6-way image classification set "data" from GitHub (rishireddy1122/waste-classification); label vocabulary: cardboard, glass, litter, metal, paper, plastic.

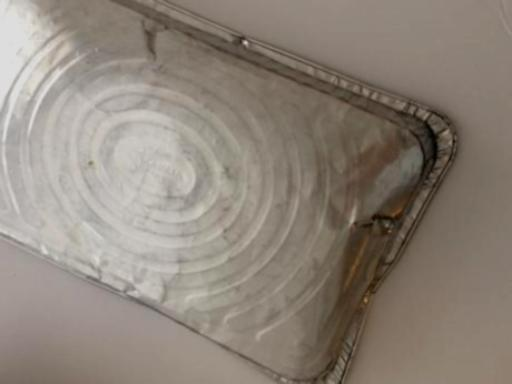
Label: metal

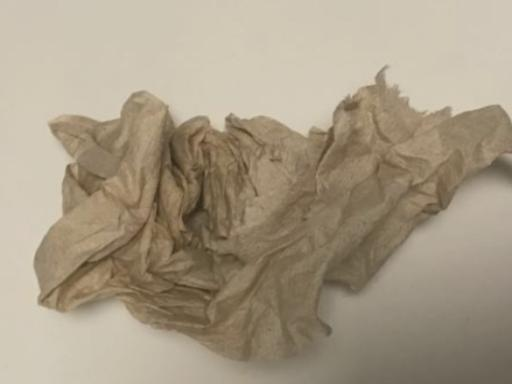
Label: litter

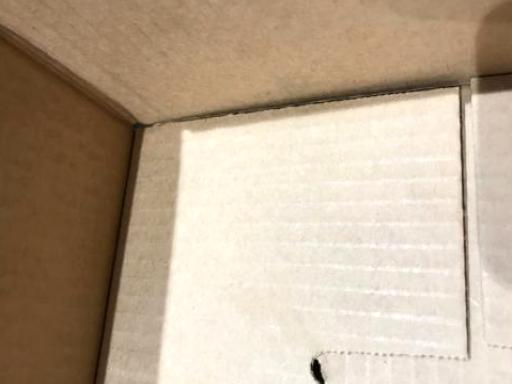
Label: cardboard

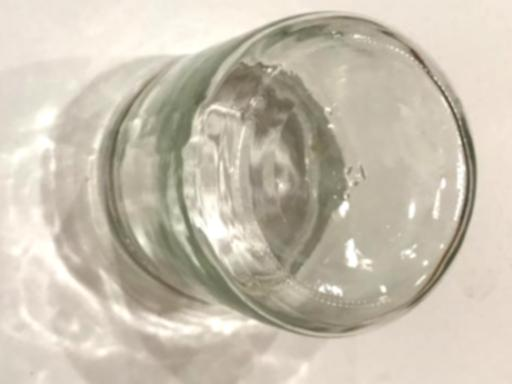
Label: glass

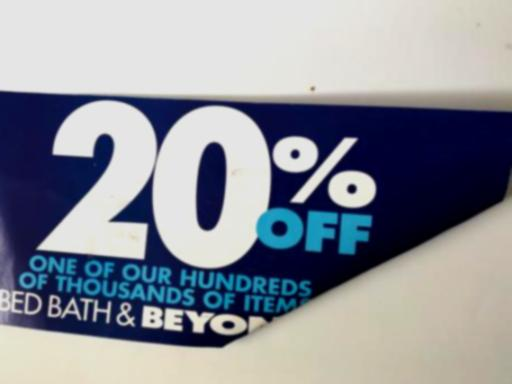
Label: paper

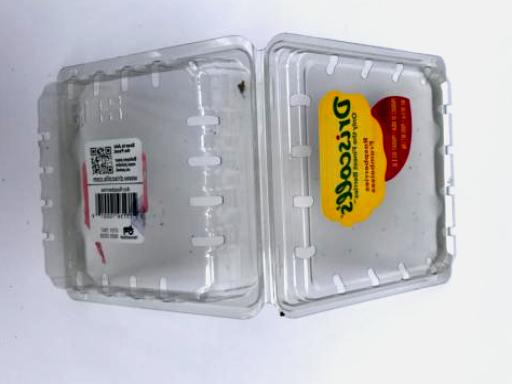
Label: plastic
